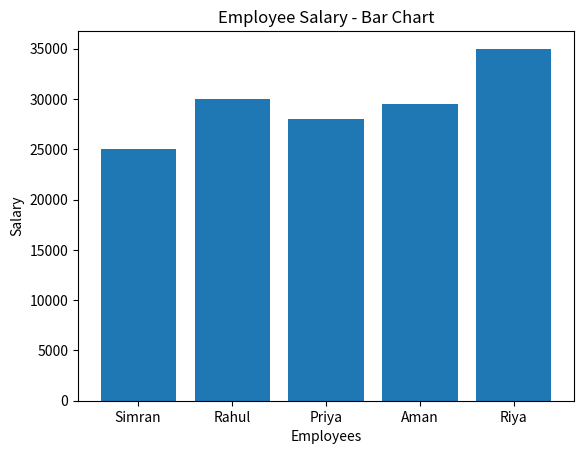
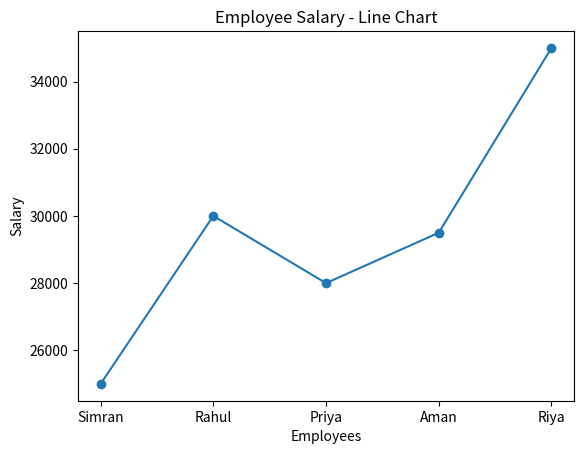
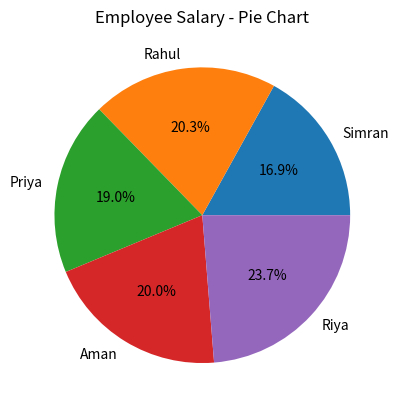
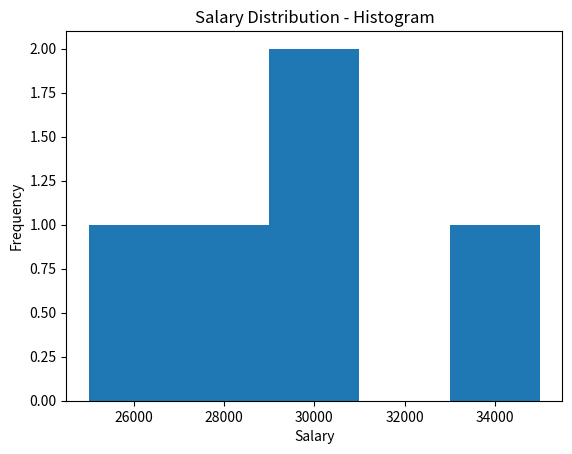
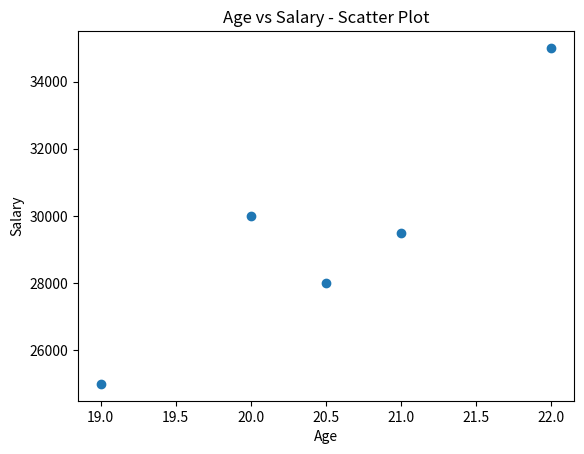

Write Python code to recreate these figures, in order.
import pandas as pd
import matplotlib.pyplot as plt

# Create dataset
data = {
    'Name': ['Simran', 'Rahul', 'Priya', 'Aman', 'Riya'],
    'Age': [19, 20, None, 21, 22],
    'Salary': [25000, 30000, 28000, None, 35000]
}

df = pd.DataFrame(data)

# 1. Load and display data
print("Original Data:")
print(df)

# 2. Check missing values
print("\nMissing Values:")
print(df.isnull().sum())

# 3. Clean the data
df['Age'] = df['Age'].fillna(df['Age'].mean())
df['Salary'] = df['Salary'].fillna(df['Salary'].mean())

print("\nCleaned Data:")
print(df)

# 4. Explore the data
print("\nData Information:")
df.info()

print("\nStatistical Summary:")
print(df.describe())

# 5. Data Visualization

# Bar Chart
plt.bar(df['Name'], df['Salary'])
plt.title("Employee Salary - Bar Chart")
plt.xlabel("Employees")
plt.ylabel("Salary")
plt.show()

# Line Chart
plt.plot(df['Name'], df['Salary'], marker='o')
plt.title("Employee Salary - Line Chart")
plt.xlabel("Employees")
plt.ylabel("Salary")
plt.show()

# Pie Chart
plt.pie(df['Salary'], labels=df['Name'], autopct='%1.1f%%')
plt.title("Employee Salary - Pie Chart")
plt.show()

# Histogram
plt.hist(df['Salary'], bins=5)
plt.title("Salary Distribution - Histogram")
plt.xlabel("Salary")
plt.ylabel("Frequency")
plt.show()

# Scatter Plot
plt.scatter(df['Age'], df['Salary'])
plt.title("Age vs Salary - Scatter Plot")
plt.xlabel("Age")
plt.ylabel("Salary")
plt.show()
